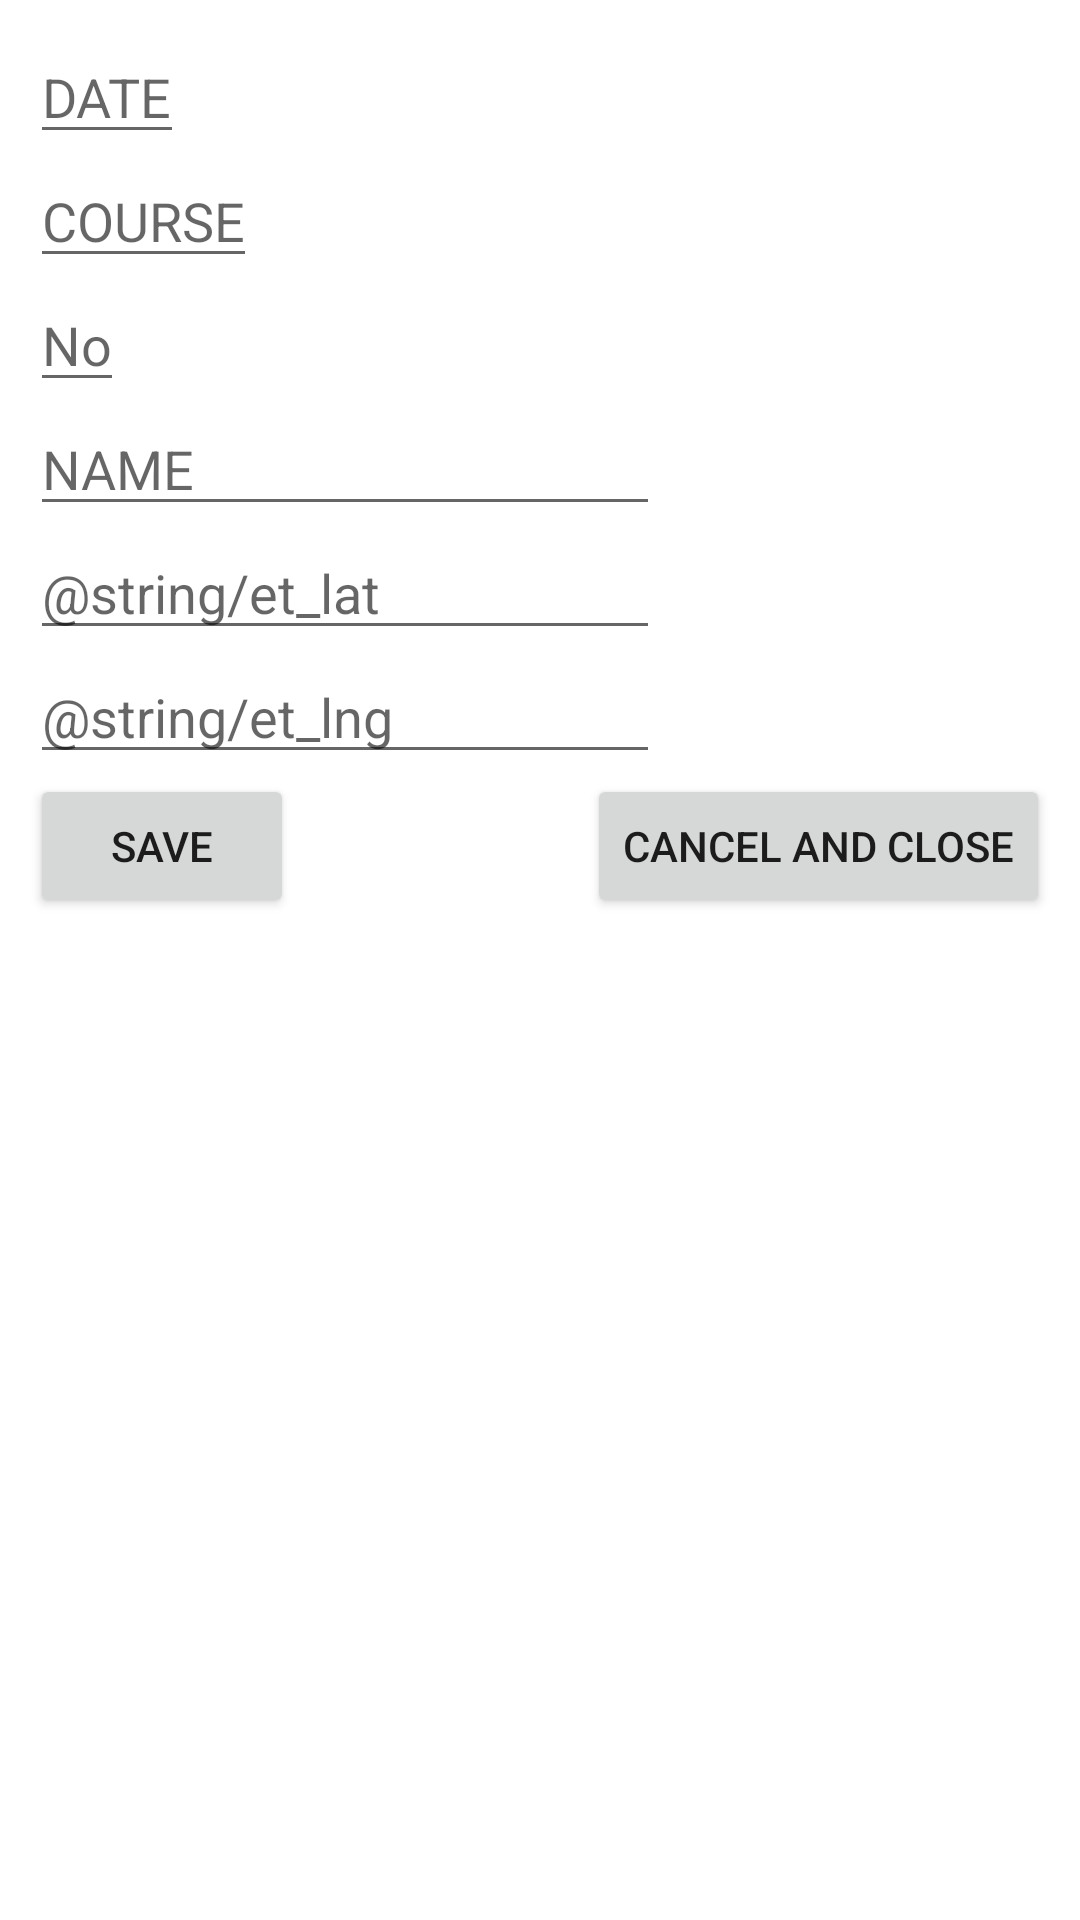

Produce the Android XML layout that renders to this screen, including the resource entries it uses.
<!-- AndroidManifest.xml: application theme Theme.TruckNavi -->
<!-- res/layout/activity_add_customer.xml -->
<?xml version="1.0" encoding="utf-8"?>
<androidx.constraintlayout.widget.ConstraintLayout
    xmlns:android="http://schemas.android.com/apk/res/android"
    xmlns:app="http://schemas.android.com/apk/res-auto"
    xmlns:tools="http://schemas.android.com/tools"
    android:layout_width="match_parent"
    android:layout_height="match_parent"
    tools:context=".AddCustomerActivity"
    android:padding="10dp">

    <EditText
        android:id="@+id/etAddDate"
        android:layout_width="wrap_content"
        android:layout_height="wrap_content"
        android:hint="@string/et_date"
        android:inputType="number"
        app:layout_constraintStart_toStartOf="parent"
        app:layout_constraintTop_toTopOf="parent" />

    <EditText
        android:id="@+id/etAddCourse"
        android:layout_width="wrap_content"
        android:layout_height="wrap_content"
        android:hint="@string/et_course"
        android:inputType="number"
        app:layout_constraintStart_toStartOf="parent"
        app:layout_constraintTop_toBottomOf="@+id/etAddDate" />

    <EditText
        android:id="@+id/etAddNo"
        android:layout_width="wrap_content"
        android:layout_height="wrap_content"
        android:hint="@string/et_No"
        android:inputType="number"
        app:layout_constraintStart_toStartOf="parent"
        app:layout_constraintTop_toBottomOf="@+id/etAddCourse" />

    <EditText
        android:id="@+id/etAddName"
        android:layout_width="wrap_content"
        android:layout_height="wrap_content"
        android:ems="10"
        android:hint="@string/et_name"
        android:inputType="textPersonName"
        app:layout_constraintStart_toStartOf="parent"
        app:layout_constraintTop_toBottomOf="@+id/etAddNo" />

    <EditText
        android:id="@+id/etAddLat"
        android:layout_width="wrap_content"
        android:layout_height="wrap_content"
        android:ems="10"
        android:inputType="number"
        android:hint="@string/et_lat"
        app:layout_constraintStart_toStartOf="parent"
        app:layout_constraintTop_toBottomOf="@+id/etAddName"
        android:layout_marginBottom="10dp"/>

    <EditText
        android:id="@+id/etAddLng"
        android:layout_width="wrap_content"
        android:layout_height="wrap_content"
        android:ems="10"
        android:inputType="number"
        android:hint="@string/et_lng"
        app:layout_constraintStart_toStartOf="parent"
        app:layout_constraintTop_toBottomOf="@+id/etAddLat"
        android:layout_marginBottom="10dp"/>

    <Button
        android:id="@+id/btnSave"
        android:layout_width="wrap_content"
        android:layout_height="wrap_content"
        android:text="@string/btn_save"
        app:layout_constraintStart_toStartOf="parent"
        app:layout_constraintTop_toBottomOf="@+id/etAddLng" />

    <Button
        android:id="@+id/btnCancel"
        android:layout_width="wrap_content"
        android:layout_height="wrap_content"
        android:text="@string/btn_close"
        app:layout_constraintEnd_toEndOf="parent"
        app:layout_constraintTop_toBottomOf="@+id/etAddLng" />

</androidx.constraintlayout.widget.ConstraintLayout>
<!-- resources referenced by this layout -->
<resources>
  <string name="btn_close">CANCEL AND CLOSE</string>
  <string name="btn_save">SAVE</string>
  <string name="et_No">No</string>
  <string name="et_course">COURSE</string>
  <string name="et_date">DATE</string>
  <string name="et_name">NAME</string>
  <style name="Theme.TruckNavi" parent="Theme.MaterialComponents.DayNight.DarkActionBar">
          
          <item name="colorPrimary">@color/purple_500</item>
          <item name="colorPrimaryVariant">@color/purple_700</item>
          <item name="colorOnPrimary">@color/white</item>
          
          <item name="colorSecondary">@color/teal_200</item>
          <item name="colorSecondaryVariant">@color/teal_700</item>
          <item name="colorOnSecondary">@color/black</item>
          
          <item name="android:statusBarColor" tools:targetApi="l">?attr/colorPrimaryVariant</item>
          
      </style>
  <color name="purple_500">#FF6200EE</color>
  <color name="purple_700">#FF3700B3</color>
  <color name="white">#FFFFFFFF</color>
  <color name="teal_200">#FF03DAC5</color>
  <color name="teal_700">#FF018786</color>
  <color name="black">#FF000000</color>
</resources>
